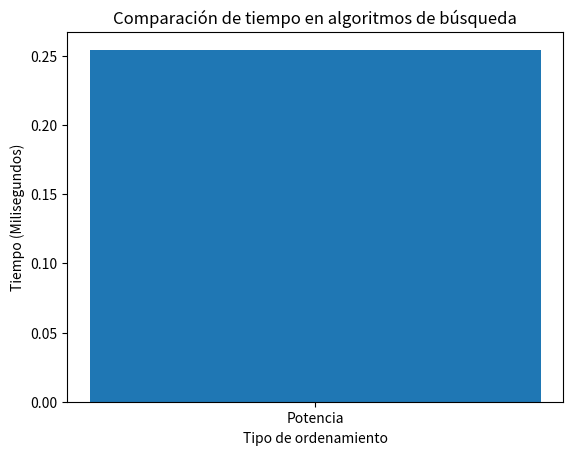

Generate this figure with matplotlib:
import matplotlib.pyplot as plt
from time import time
import sys

# Variables for pow algorithm
number = 2
target = 1000

# Change Recursion maximum
sys.setrecursionlimit(10000)

# Insertion Sort Algorithm
def pow(number:int, target:int):
    if target == 0:
        return 1
    else:
        return number*pow(number,target-1)
# Time Flag
cpu_start_time = 0

# Pow Algorithm
print("Algoritmo de potencia")
cpu_start_time = time()
print(pow(number, target))
cpu_pow = (time() - cpu_start_time) * 1000
print(f'Milisegundos: {cpu_pow}')

# Chart
plt.bar(["Potencia"],[cpu_pow])
plt.title("Comparación de tiempo en algoritmos de búsqueda")
plt.xlabel("Tipo de ordenamiento")
plt.ylabel("Tiempo (Milisegundos)")
plt.show()